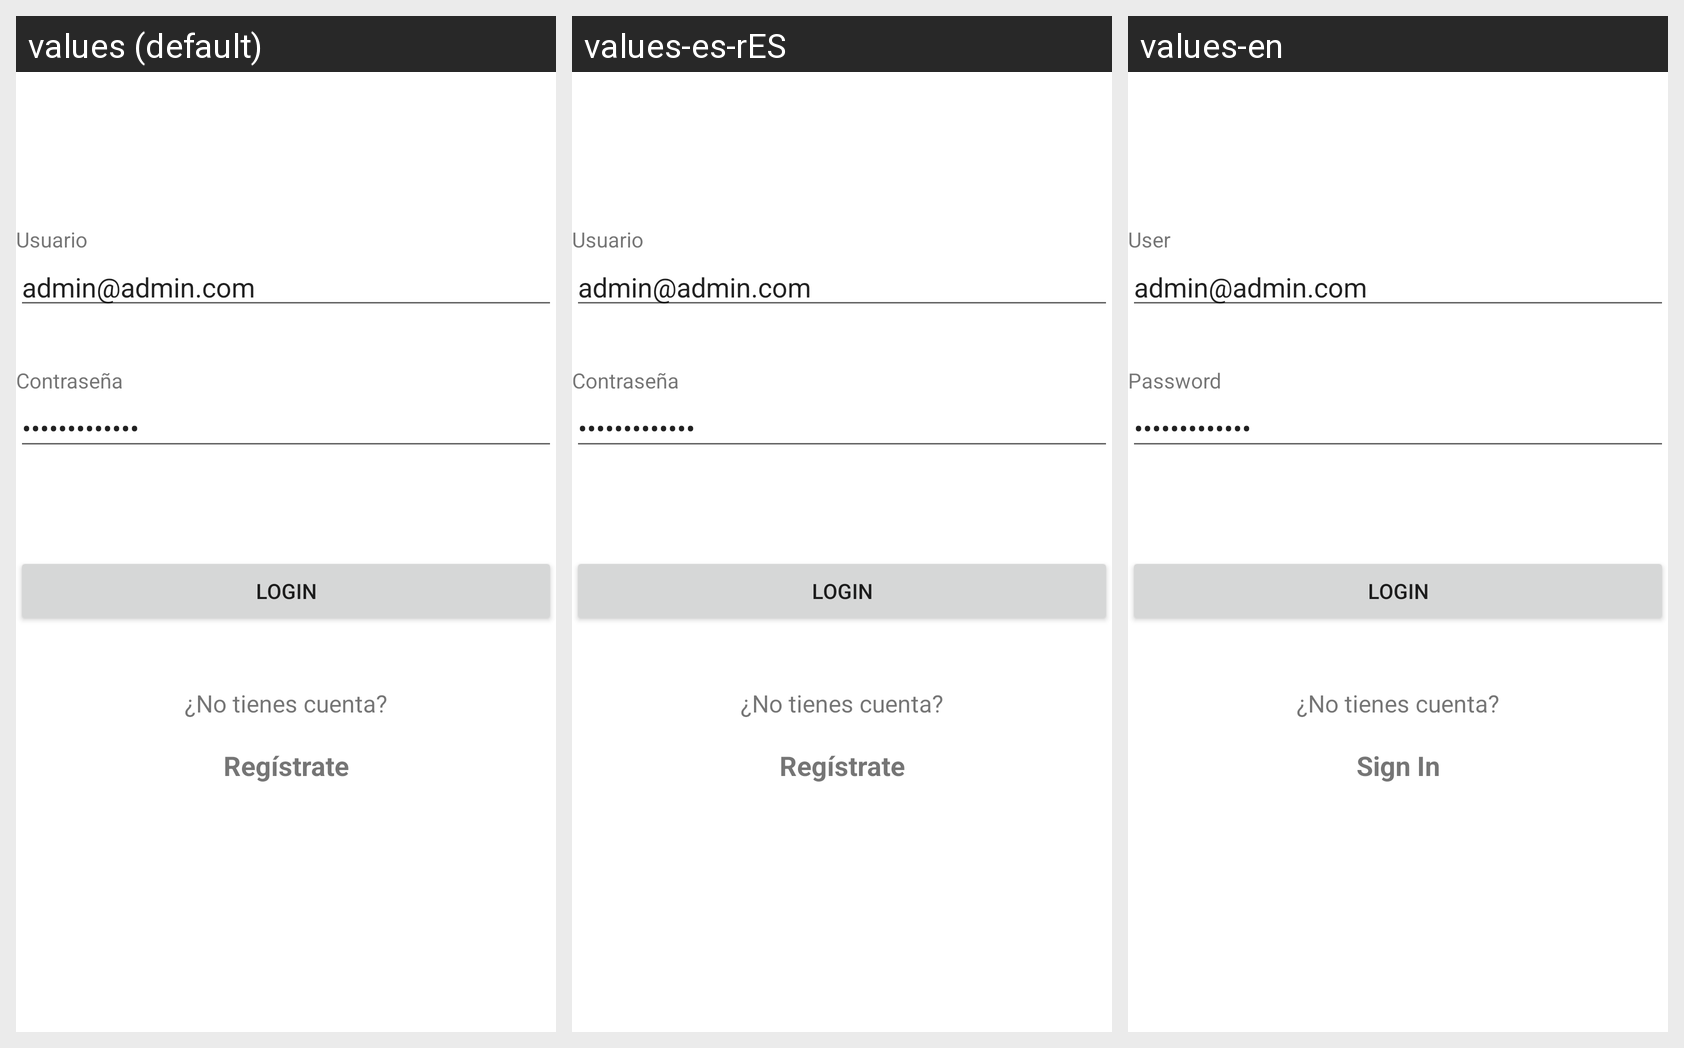

The Android screen above is rendered under several locales of the same app. Produce the string resources it draws, with the default and per-locale values.
Android screen res/layout/activity_login.xml rendered under 3 locales, left to right: values (default), values-es-rES, values-en. Device: Nexus 5 (rendered at 1080×1920; each locale shown at half size, 540×960, under a caption strip naming it); theme Theme.Proyecto_SanzPansAntonio.
Strings drawn on this screen, with the default value and each locale's value (text and hints the layout hard-codes, and strings that could not be matched under every locale, appear in the picture but are not listed):

login_user
  values: Usuario
  values-es-rES: Usuario
  values-en: User

login_password
  values: Contraseña
  values-es-rES: Contraseña
  values-en: Password

login
  values: Login
  values-es-rES: Login
  values-en: Login

login_create_acc
  values: ¿No tienes cuenta?
  values-es-rES: ¿No tienes cuenta?
  values-en: ¿No tienes cuenta?  [not translated; the default value is used]

login_signup
  values: Regístrate
  values-es-rES: Regístrate
  values-en: Sign In
